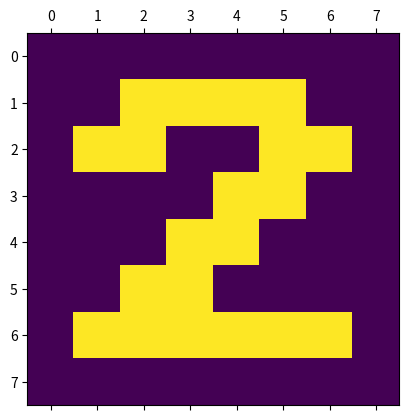

The matplotlib source for this figure:
import matplotlib.pyplot as plt
import numpy as np

# číslice reprezentované v masce 8x8 pixelů
digits = (
    (0x00, 0x3C, 0x66, 0x76, 0x6E, 0x66, 0x3C, 0x00),
    (0x00, 0x18, 0x1C, 0x18, 0x18, 0x18, 0x7E, 0x00),
    (0x00, 0x3C, 0x66, 0x30, 0x18, 0x0C, 0x7E, 0x00),
    (0x00, 0x7E, 0x30, 0x18, 0x30, 0x66, 0x3C, 0x00),
    (0x00, 0x30, 0x38, 0x3C, 0x36, 0x7E, 0x30, 0x00),
    (0x00, 0x7E, 0x06, 0x3E, 0x60, 0x66, 0x3C, 0x00),
    (0x00, 0x3C, 0x06, 0x3E, 0x66, 0x66, 0x3C, 0x00),
    (0x00, 0x7E, 0x60, 0x30, 0x18, 0x0C, 0x0C, 0x00),
    (0x00, 0x3C, 0x66, 0x3C, 0x66, 0x66, 0x3C, 0x00),
    (0x00, 0x3C, 0x66, 0x7C, 0x60, 0x30, 0x1C, 0x00),
)


def digit_to_array(digits, n):
    digit = digits[n]
    rows = []
    # převod jednotlivých řádků na osmici bitů
    for scanline in digit:
        row = []
        # převod bitmapy představující řádek na osmici bitů
        for _ in range(8):
            bit = scanline & 0x01
            row.append(float(bit))
            scanline >>= 1
        rows.append(row)
    # transformace na n-dimenzionální pole
    return np.array(rows)


# vytvoření matice, kterou budeme vizualizovat
array = digit_to_array(digits, 2)

# vykreslení matice
plt.matshow(array)

# uložení vizualizované matice
plt.savefig("conv_nn_03.png")

# vizualizace matice na obrazovce
plt.show()
